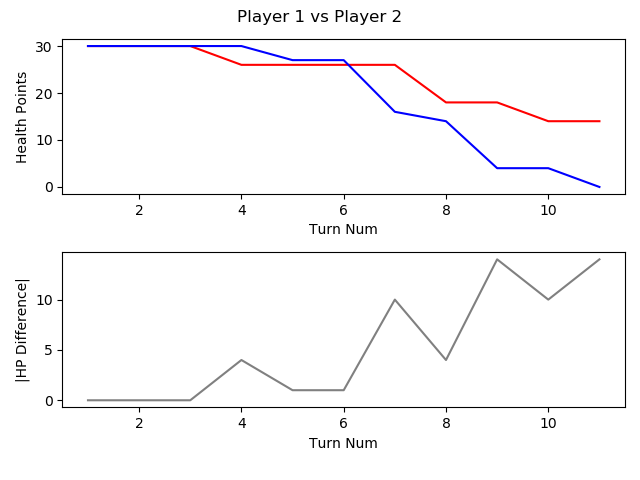

Data behind this chart, as committed beside it:
, TURN_NO, P1_HEALTH, P2_HEALTH, CURRENT_PLAYER, AMOUNTHEALEDTHISTURN, NUMATTACKSTHISTURN, NUMCARDSDRAWNTHISTURN, NUMCARDSPLAYEDTHISTURN, NUMCARDSTODRAW, NUMELEMENTALSPLAYEDLASTTURN, NUMELEMENTALSPLAYEDTHISTURN, NUMFRIENDLYMINIONSTHATATTACKEDTHISTURN, NUMFRIENDLYMINIONSTHATDIEDTHISTURN, NUMMINIONSPLAYEDTHISTURN, NUMMINIONSPLAYERKILLEDTHISTURN, NUMOPTIONSPLAYEDTHISTURN, NUMSECRETSPLAYEDTHISGAME, NUMSPELLSPLAYEDTHISGAME, NUMTIMESHEROPOWERUSEDTHISGAME, REMAININGMANA, TOTALMANASPENTTHISGAME, USEDMANATHISTURN
1, 1, 30, 30, P1 FitzVonGerald, 0, 0, 1, 1, 0, 0, 0, 0, 0, 1, 0, 2, 0, 0, 0, 0, 1, 1
2, 2, 30, 30, P2 RehHausZuckFuchs, 0, 0, 1, 1, 0, 0, 0, 0, 0, 1, 0, 1, 0, 0, 0, 0, 1, 1
3, 3, 30, 30, P1 FitzVonGerald, 0, 0, 1, 1, 0, 0, 0, 1, 0, 1, 1, 2, 0, 0, 0, 1, 2, 1
4, 4, 26, 30, P2 RehHausZuckFuchs, 0, 0, 1, 1, 0, 0, 0, 0, 0, 0, 0, 2, 0, 1, 0, 0, 3, 2
5, 5, 26, 27, P1 FitzVonGerald, 0, 0, 1, 1, 0, 0, 0, 3, 0, 1, 0, 4, 0, 0, 0, 0, 5, 3
6, 6, 26, 27, P2 RehHausZuckFuchs, 0, 0, 1, 2, 0, 0, 0, 0, 0, 1, 0, 2, 0, 2, 0, 0, 7, 3
7, 7, 26, 16, P1 FitzVonGerald, 0, 0, 1, 2, 0, 0, 0, 4, 2, 1, 2, 7, 0, 1, 0, 1, 8, 3
8, 8, 18, 14, P2 RehHausZuckFuchs, 0, 0, 2, 2, 0, 0, 0, 2, 0, 2, 0, 5, 0, 2, 1, 0, 11, 4
9, 9, 18, 4, P1 FitzVonGerald, 0, 0, 1, 1, 0, 0, 0, 3, 1, 1, 2, 4, 0, 1, 0, 1, 12, 4
10, 10, 14, 4, P2 RehHausZuckFuchs, 0, 0, 1, 2, 0, 0, 0, 2, 1, 2, 2, 5, 0, 2, 1, 0, 16, 5
11, 11, 14, 0, P1 FitzVonGerald, 0, 0, 1, 1, 0, 0, 0, 2, 0, 1, 1, 3, 0, 1, 0, 2, 16, 4
